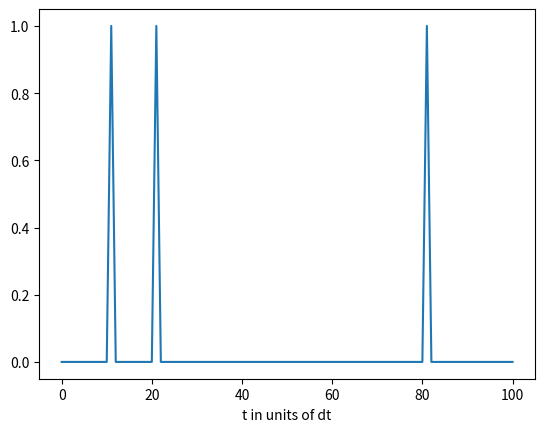

This chart was generated by the following Python code:
import numpy as np
import matplotlib.pyplot as plt

tmax = 10; # Max time
dt = .1;  # Time step
tau = .1 # Rate of decay

X = np.zeros(tmax*int(1/dt)) # Total number of time steps. (Default 10)
a = np.array ([1, 2, 8])/dt # Create an array of 3 values divided by the time step.
X[a.astype(int)] = 1 # Indices of scalar array become 1.

x = np.array([0]) # One index, one row
for t in range(0, tmax*int(1/dt)): # Number of total steps.
    print(f'{x[t]}+{dt}*({-1/tau*x[t]})+{X[t]}) = {x[t]+dt*(-1/tau*x[t])+X[t]}') # Prints equation and product as each slice of time.
    x = np.append(x, x[t]+dt*(-1/tau*x[t])+X[t]) # Append new value in array, a scalar array defines spikes, tau sloped decay. (1.0+0.1*(-1.0)+0.0) = 0.9)

# Plot-data
plt.plot(x)
plt.xlabel('t in units of dt')
plt.show()
